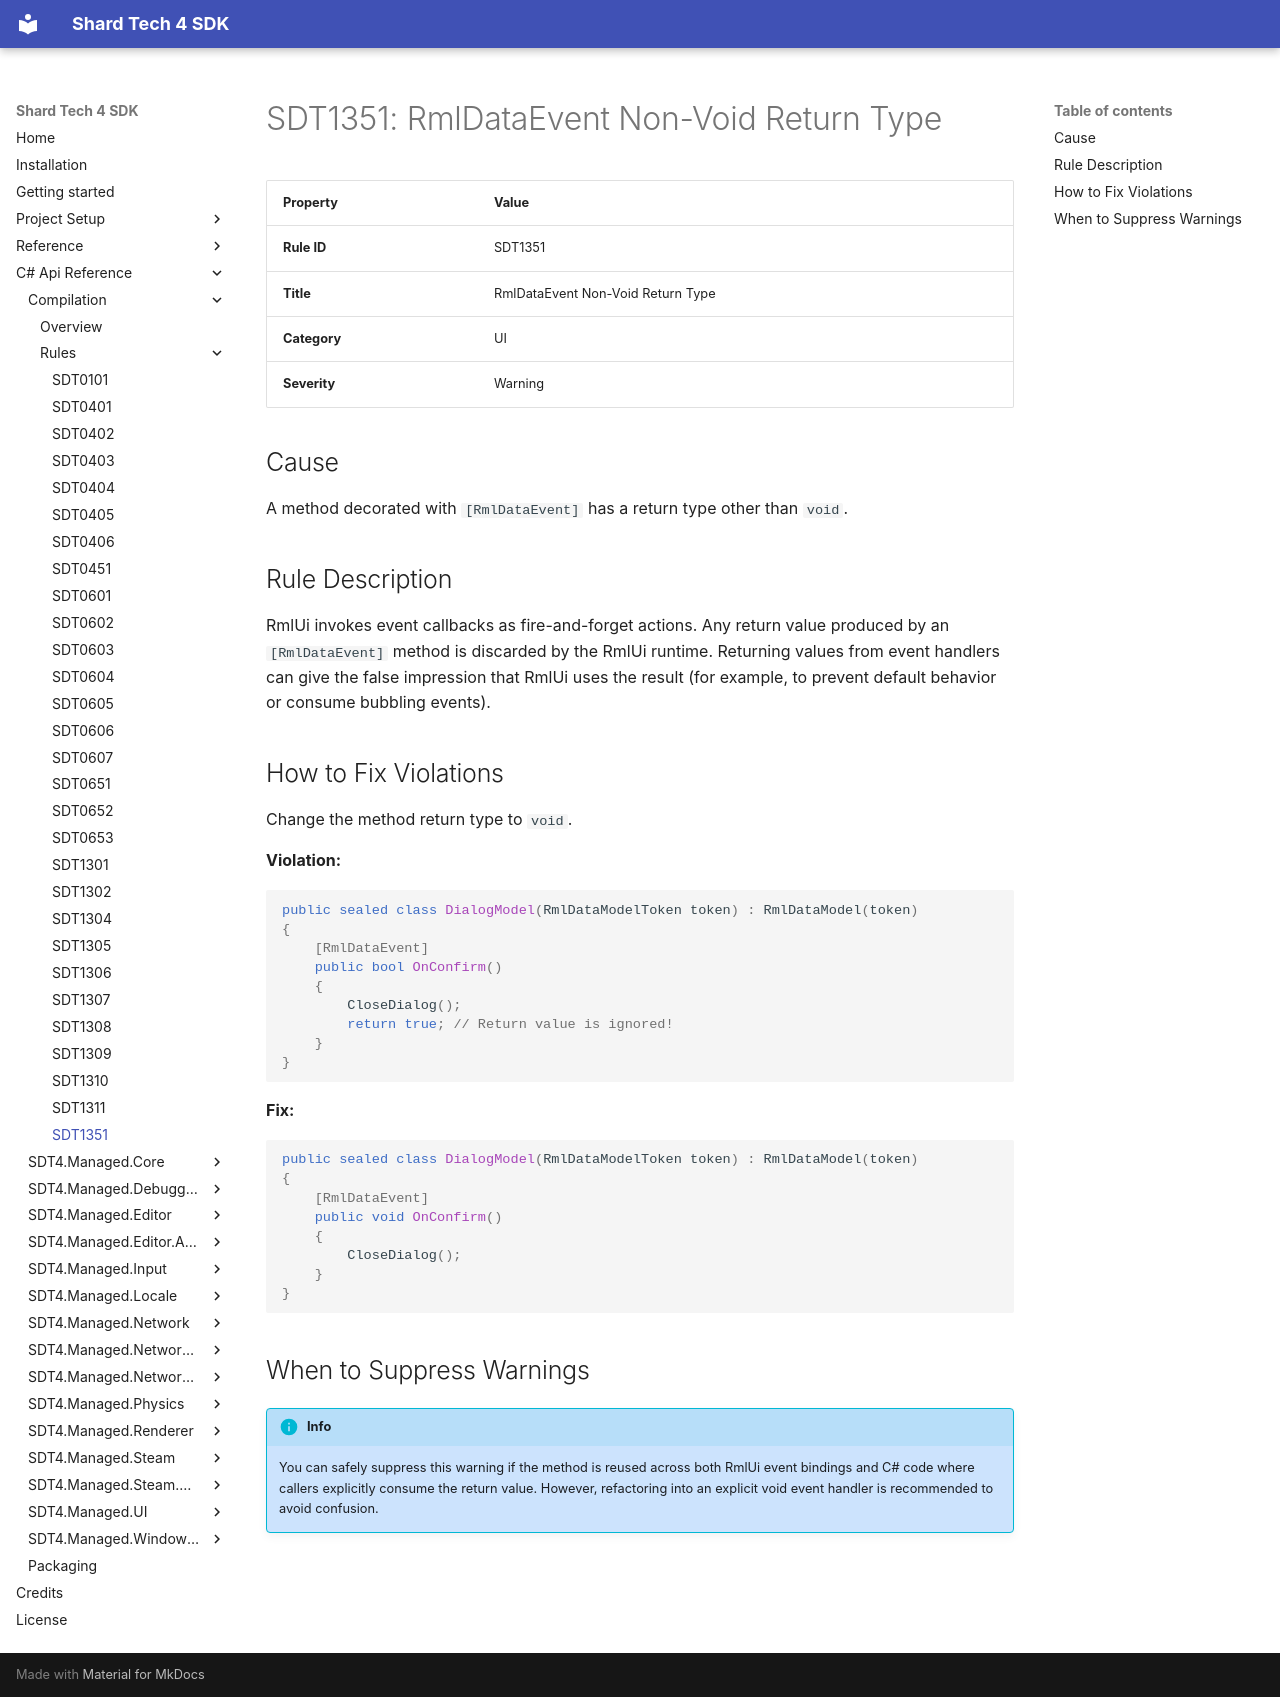

repository: PyroshockStudios/Shard-Tech-4-Docs · page: cs-api-ref/compilation/rules/sdt1351/index.html · generator: mkdocs

# SDT1351: RmlDataEvent Non-Void Return Type

| Property | Value |
| --- | --- |
| **Rule ID** | SDT1351 |
| **Title** | RmlDataEvent Non-Void Return Type |
| **Category** | UI |
| **Severity** | Warning |

## Cause
A method decorated with `[RmlDataEvent]` has a return type other than `void`.

## Rule Description
RmlUi invokes event callbacks as fire-and-forget actions. Any return value produced by an `[RmlDataEvent]` method is discarded by the RmlUi runtime. Returning values from event handlers can give the false impression that RmlUi uses the result (for example, to prevent default behavior or consume bubbling events).

## How to Fix Violations
Change the method return type to `void`.

**Violation:**
```csharp
public sealed class DialogModel(RmlDataModelToken token) : RmlDataModel(token)
{
    [RmlDataEvent]
    public bool OnConfirm()
    {
        CloseDialog();
        return true; // Return value is ignored!
    }
}

```

**Fix:**

```csharp
public sealed class DialogModel(RmlDataModelToken token) : RmlDataModel(token)
{
    [RmlDataEvent]
    public void OnConfirm()
    {
        CloseDialog();
    }
}

```

## When to Suppress Warnings

!!! info
    You can safely suppress this warning if the method is reused across both RmlUi event bindings and C# code where callers explicitly consume the return value. However, refactoring into an explicit void event handler is recommended to avoid confusion.
